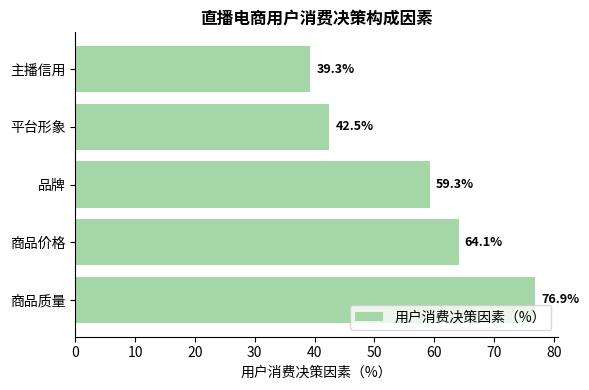

Write the Python code that produced this figure.
import matplotlib.pyplot as plt
import numpy as np

# 数据
factors = ["商品质量", "商品价格", "品牌", "平台形象", "主播信用"]
percentages = [76.9, 64.1, 59.3, 42.5, 39.3]
colors = ["#a5d6a7"]  # 统一的绿色，可根据需要微调

# 创建画布
fig, ax = plt.subplots(figsize=(6, 4))

# 绘制柱状图
bars = ax.barh(factors, percentages, color=colors*len(factors))

# 添加数据标注
for bar in bars:
    width = bar.get_width()
    ax.text(width + 1, bar.get_y() + bar.get_height()/2,
            f'{width}%', ha='left', va='center', fontsize=9, fontweight='bold')

# 美化设置
ax.set_title("直播电商用户消费决策构成因素", fontsize=12, fontweight='bold')
ax.set_xlabel("用户消费决策因素（%）", fontsize=10)
ax.set_xticks(np.arange(0, max(percentages)+10, 10))
ax.spines['top'].set_visible(False)
ax.spines['right'].set_visible(False)
ax.legend(["用户消费决策因素（%）"], loc='lower right')

plt.tight_layout()
plt.show()
